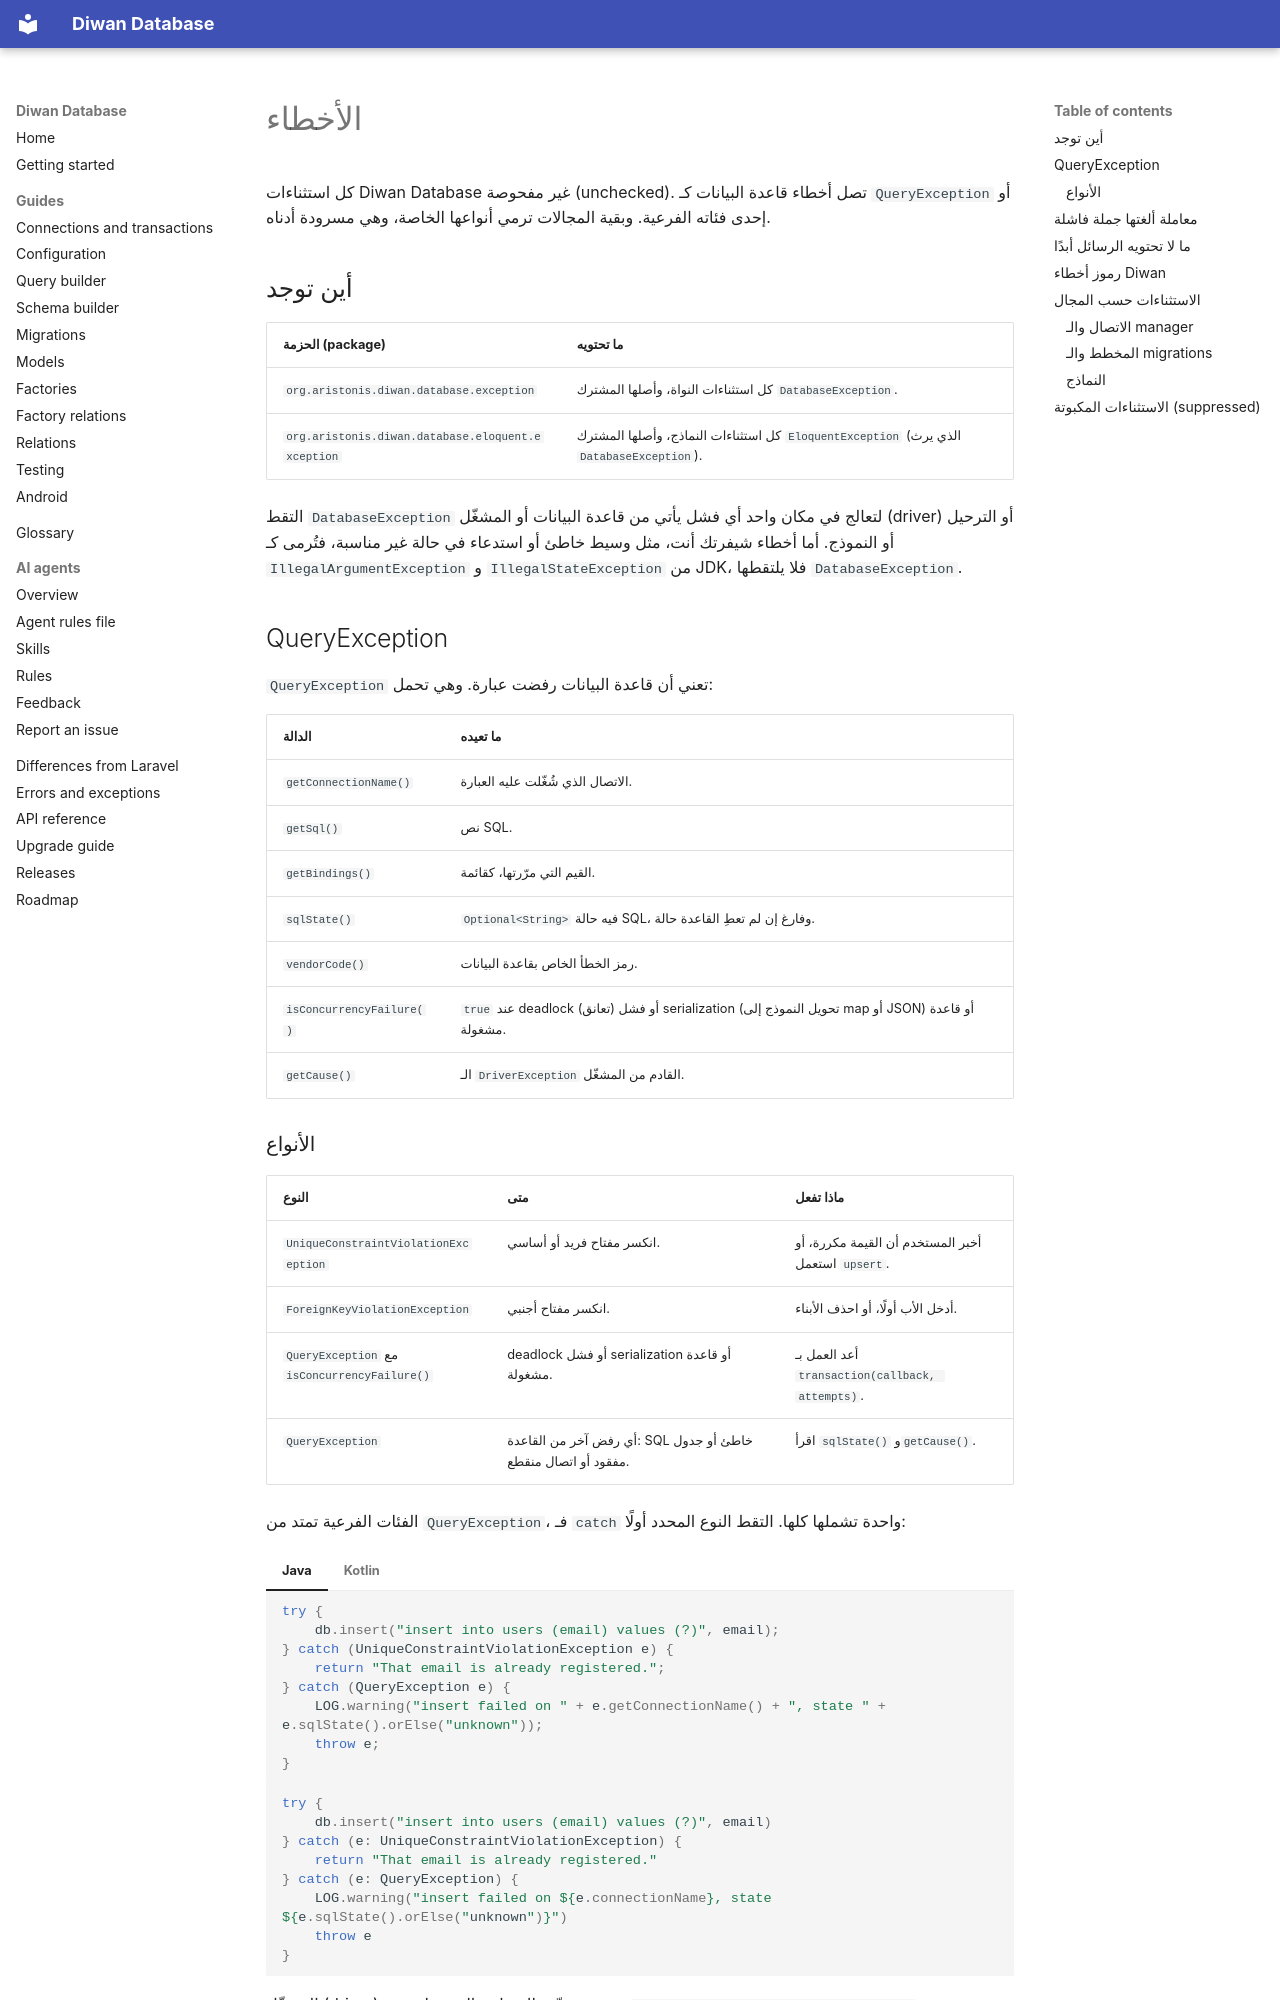

repository: aristonis/diwan-database-docs · page: ar/errors/index.html · generator: mkdocs

# الأخطاء

كل استثناءات Diwan Database غير مفحوصة (unchecked). تصل أخطاء قاعدة البيانات كـ `QueryException` أو إحدى فئاته الفرعية. وبقية المجالات ترمي أنواعها الخاصة، وهي مسرودة أدناه.

## أين توجد

| الحزمة (package) | ما تحتويه |
|---|---|
| `org.aristonis.diwan.database.exception` | كل استثناءات النواة، وأصلها المشترك `DatabaseException`. |
| `org.aristonis.diwan.database.eloquent.exception` | كل استثناءات النماذج، وأصلها المشترك `EloquentException` (الذي يرث `DatabaseException`). |

التقط `DatabaseException` لتعالج في مكان واحد أي فشل يأتي من قاعدة البيانات أو المشغّل (driver) أو الترحيل أو النموذج. أما أخطاء شيفرتك أنت، مثل وسيط خاطئ أو استدعاء في حالة غير مناسبة، فتُرمى كـ `IllegalArgumentException` و `IllegalStateException` من JDK، فلا يلتقطها `DatabaseException`.

## QueryException

`QueryException` تعني أن قاعدة البيانات رفضت عبارة. وهي تحمل:

| الدالة | ما تعيده |
|---|---|
| `getConnectionName()` | الاتصال الذي شُغّلت عليه العبارة. |
| `getSql()` | نص SQL. |
| `getBindings()` | القيم التي مرّرتها، كقائمة. |
| `sqlState()` | `Optional<String>` فيه حالة SQL، وفارغ إن لم تعطِ القاعدة حالة. |
| `vendorCode()` | رمز الخطأ الخاص بقاعدة البيانات. |
| `isConcurrencyFailure()` | `true` عند deadlock (تعانق) أو فشل serialization (تحويل النموذج إلى map أو JSON) أو قاعدة مشغولة. |
| `getCause()` | الـ `DriverException` القادم من المشغّل. |
